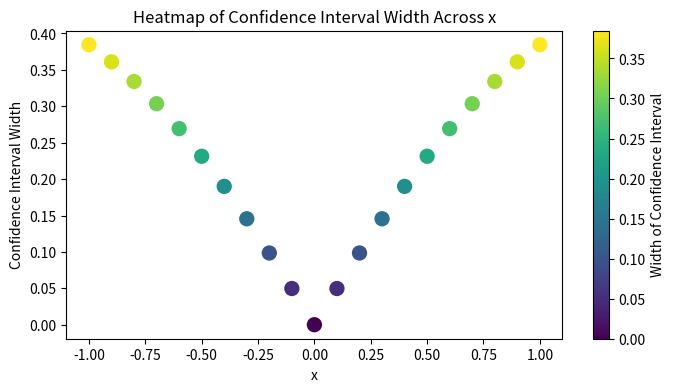

The script that saved this image:
import numpy as np
from scipy.optimize import minimize
import matplotlib.pyplot as plt

class LogisticUCB:
    def __init__(self, d, alpha=2.0):
        """
        Logistic Bandit with UCB using a GLM.
        
        Parameters:
        d     - Feature dimension
        alpha - Exploration/confidence scaling parameter
        """
        self.d = d
        self.alpha = alpha
        self.X = []  # Collected feature vectors from past pulls
        self.y = []  # Collected outcomes
        self.theta_hat = np.zeros(d)  # Parameter estimate
        self.V = np.eye(d)  # Fisher Information approximation (covariance matrix)

    def logistic_loss(self, theta):
        """Negative log-likelihood for logistic regression."""
        if not self.X:
            return 0  # No data available yet
        X = np.array(self.X)
        y = np.array(self.y)
        logits = X @ theta
        probs = 1 / (1 + np.exp(-logits))
        # Adding a small constant (1e-6) for numerical stability
        return -np.sum(y * np.log(probs + 1e-6) + (1 - y) * np.log(1 - probs + 1e-6))

    def fit(self):
        """Fit the logistic regression model (MLE) and update the covariance estimate."""
        if not self.X:
            return
        res = minimize(self.logistic_loss, self.theta_hat, method="BFGS")
        self.theta_hat = res.x
        X = np.array(self.X)
        logits = X @ self.theta_hat
        probs = 1 / (1 + np.exp(-logits))
        # Diagonal weight matrix using the logistic variance function
        W = np.diag(probs * (1 - probs))
        # Update Fisher Information matrix with a small ridge term for numerical stability
        self.V = X.T @ W @ X + np.eye(self.d) * 1e-6

    def update(self, x_k, reward):
        """Update the model with a new observation and refit."""
        self.X.append(x_k)
        self.y.append(reward)
        self.fit()

    def get_confidence_set(self, grid):
        """
        For each point in 'grid', compute the confidence interval for the linear predictor,
        and optionally, for the probability (after applying the logistic function).
        Returns a dictionary mapping each grid point to its (lower, upper) interval.
        """
        confidence_intervals = {}
        # Compute the inverse of V once (if V is well-conditioned)
        V_inv = np.linalg.inv(self.V)
        for x_val in grid:
            # For a 1D feature, treat x_val as a 1-dimensional vector.
            x_vec = np.array([x_val])
            # Compute the linear predictor
            linear_pred = x_vec @ self.theta_hat
            # Variance of the linear predictor: x^T * V_inv * x
            variance = x_vec @ V_inv @ x_vec
            # Confidence interval on the linear predictor
            lower = linear_pred - self.alpha * np.sqrt(variance)
            upper = linear_pred + self.alpha * np.sqrt(variance)
            # Optionally, transform to probability space using the logistic function
            lower_prob = 1 / (1 + np.exp(-lower))
            upper_prob = 1 / (1 + np.exp(-upper))
            confidence_intervals[x_val] = (lower_prob.item(), upper_prob.item())
        return confidence_intervals

# --------------------
# Example usage:
# --------------------
np.random.seed(42)
d = 1  # Feature dimension is 1 for this example
bandit = LogisticUCB(d, alpha=2.0)

# Simulate some data updates
# Assume true_theta is unknown; here we use a fixed one for simulation
true_theta = np.array([1.0])  # True parameter for simulation purposes
num_updates = 50
for _ in range(num_updates):
    # Sample a random feature from uniform(-1, 1)
    x_sample = np.array([np.random.uniform(-1, 1)])
    # Generate reward according to logistic probability
    prob = 1 / (1 + np.exp(-x_sample @ true_theta))
    reward = 1 if np.random.rand() < prob else 0
    bandit.update(x_sample, reward)

# Define the grid from -1 to 1 with a step of 0.1
grid = np.arange(-1, 1.1, 0.1)
confidence_intervals = bandit.get_confidence_set(grid)

# Compute the width of the confidence intervals for each grid point
ci_widths = []
for x_val in grid:
    lower, upper = confidence_intervals[x_val]
    ci_widths.append(upper - lower)

# Create a scatter plot where the color represents the CI width
plt.figure(figsize=(8, 4))
sc = plt.scatter(grid, ci_widths, c=ci_widths, cmap='viridis', s=100)
plt.colorbar(sc, label='Width of Confidence Interval')
plt.xlabel('x')
plt.ylabel('Confidence Interval Width')
plt.title('Heatmap of Confidence Interval Width Across x')
plt.show()